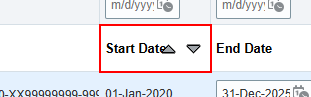
Task: Robotic Enterprise Framework
Workflow: Stage1Process

Step 1 [try]: find the element

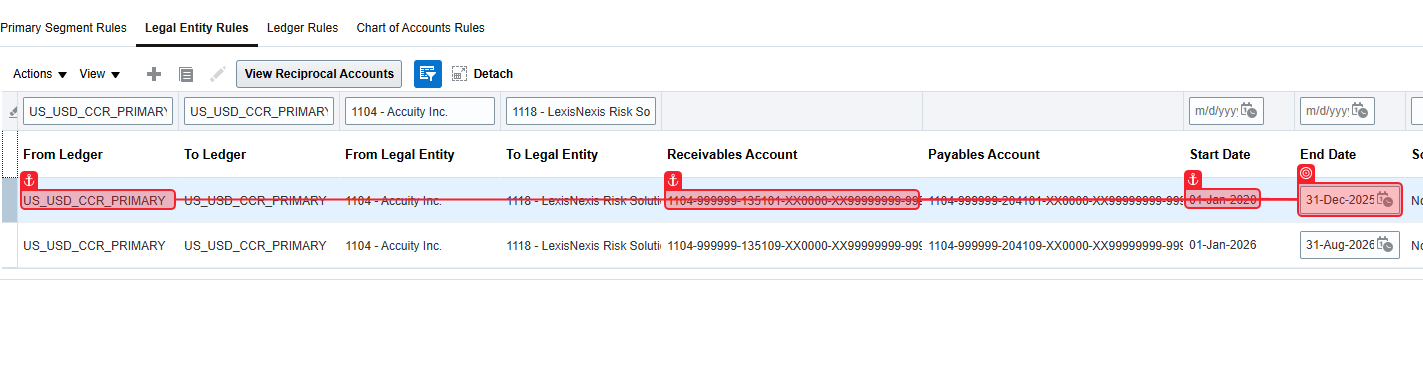
Step 2: check the text box in window 'Manage Intercompany Balancing Rules - Setup and Maintenance - Oracle Fusion Cloud Applications' (chrome.exe)

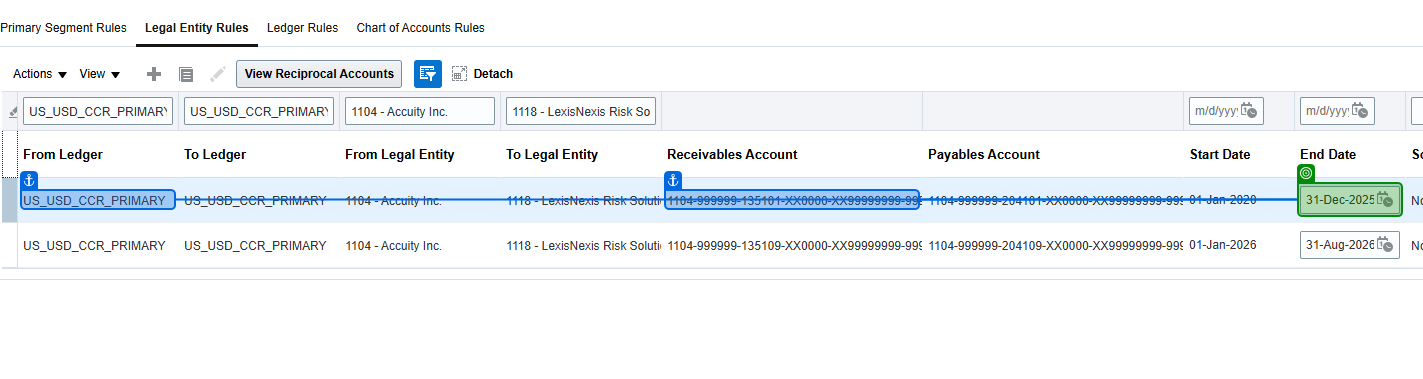
Step 3: check the text box in window 'Manage Intercompany Balancing Rules - Setup and Maintenance - Oracle Fusion Cloud Applications' (chrome.exe)

Step 4: check the element 'Error' in window 'Manage Intercompany Balancing Rules - Setup and Maintenance - Oracle Fusion Cloud Applications' (chrome.exe) (no picture)

Step 5: check the link 'Close' in window 'Manage Intercompany Balancing Rules - Setup and Maintenance - Oracle Fusion Cloud Applications' (chrome.exe) (no picture)

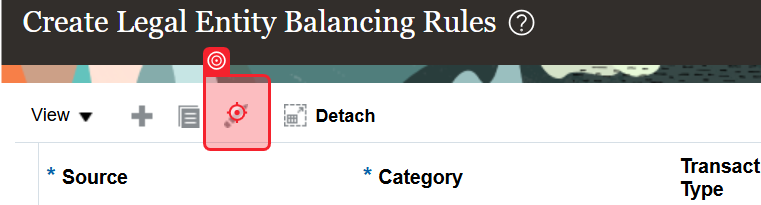
Step 6: click

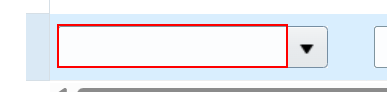
Step 7: type "[CurrentRow.ByField("JE_SOURCE_NAME").Trim]" into the text box

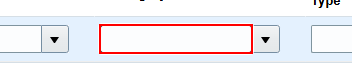
Step 8: type "[CurrentRow.ByField("JE_CATEGORY_NAME").Trim]" into the text box '*userJeCatNameId'

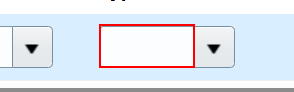
Step 9: type "[CurrentRow.ByField("TRX_TYPE_ID").Trim]" into the text box '*NameTransAttrId'

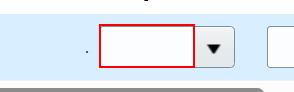
Step 10: type "[CurrentRow.ByField("FROM_LEGAL_ENTITY_NAME").Trim]" into the text box '*fromLENameLOVAttrId'

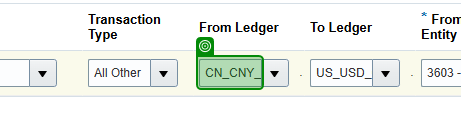
Step 11: check the text box '*fromLedgerNameTransAttr1Id' (chrome.exe)

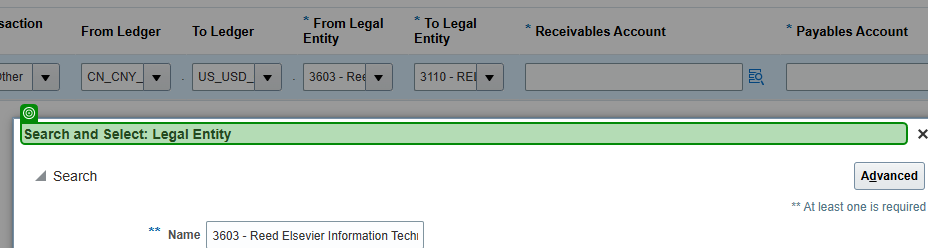
Step 12: check the element 'Search and Select: Legal Entity' in window 'Manage Intercompany Balancing Rules - Setup and Maintenance - Oracle Fusion Cloud Applications' (chrome.exe)

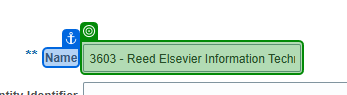
Step 13: get-text from the text box 'Name' in window 'Manage Intercompany Balancing Rules - Setup and Maintenance - Oracle Fusion Cloud Applications' (chrome.exe)

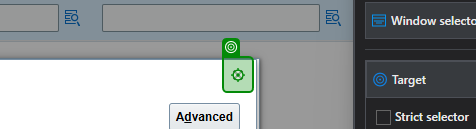
Step 14 [else]: click on the link 'Close' in window 'Manage Intercompany Balancing Rules - Setup and Maintenance - Oracle Fusion Cloud Applications' (chrome.exe)

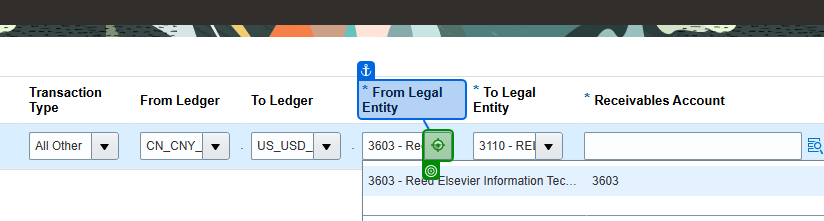
Step 15: click on the link 'Search: From Legal Entity' in window 'Manage Intercompany Balancing Rules - Setup and Maintenance - Oracle Fusion Cloud Applications' (chrome.exe)

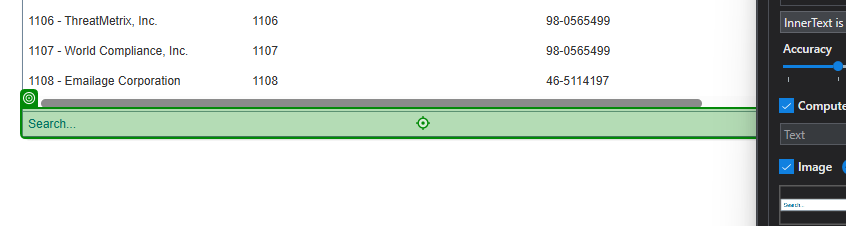
Step 16: click on the link 'Search...' in window 'Manage Intercompany Balancing Rules - Setup and Maintenance - Oracle Fusion Cloud Applications' (chrome.exe)

Step 17 [try]: click on the link 'Search: From Legal Entity' in window 'Manage Intercompany Balancing Rules - Setup and Maintenance - Oracle Fusion Cloud Applications' (chrome.exe) (same screen as step 15)

Step 18: click on the link 'Search...' in window 'Manage Intercompany Balancing Rules - Setup and Maintenance - Oracle Fusion Cloud Applications' (chrome.exe) (same screen as step 16)

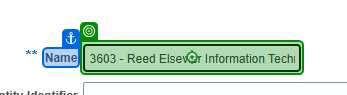
Step 19: type "[String.Join(" ", CurrentRow.ByField("FROM_LEGAL_ENTITY_NAME").Trim.Split(" "c).Take(Math.Max(0, CurrentRow.ByField("FROM_LEGAL_ENTITY_NAME").Trim.Split(" "c).Length - 2)))]" into the text box 'Name' in window 'Manage Intercompany Balancing Rules - Setup and Maintenance - Oracle Fusion Cloud Applications' (chrome.exe)

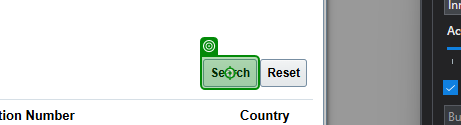
Step 20: click on the button 'Search' in window 'Manage Intercompany Balancing Rules - Setup and Maintenance - Oracle Fusion Cloud Applications' (chrome.exe)

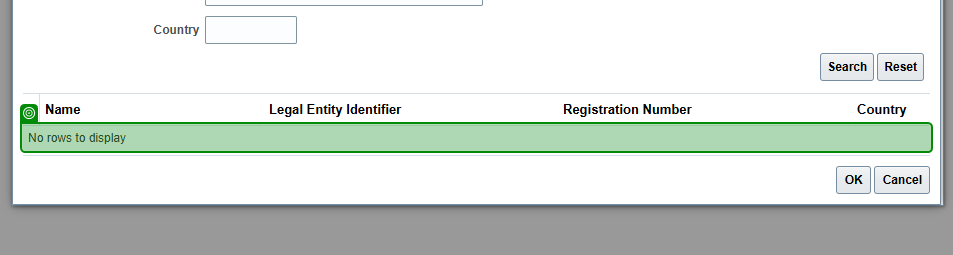
Step 21: check the element 'No rows to display' in window 'Manage Intercompany Balancing Rules - Setup and Maintenance - Oracle Fusion Cloud Applications' (chrome.exe)

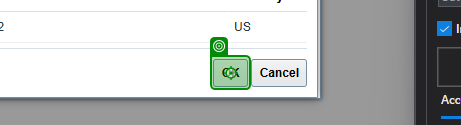
Step 22: click on the button in window 'Manage Intercompany Balancing Rules - Setup and Maintenance - Oracle Fusion Cloud Applications' (chrome.exe)

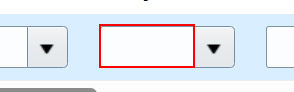
Step 23: type "[CurrentRow.ByField("TO_LEGAL_ENTITY_NAME").Trim]" into the text box '*toLENameVOAttrId'

Step 24: check the text box '*toLedgerNameTransAttr1Id' (chrome.exe) (same screen as step 11)

Step 25: check the element 'Search and Select: Legal Entity' in window 'Manage Intercompany Balancing Rules - Setup and Maintenance - Oracle Fusion Cloud Applications' (chrome.exe) (same screen as step 12)

Step 26: get-text from the text box 'Name' in window 'Manage Intercompany Balancing Rules - Setup and Maintenance - Oracle Fusion Cloud Applications' (chrome.exe) (same screen as step 13)

Step 27 [else]: click on the link 'Close' in window 'Manage Intercompany Balancing Rules - Setup and Maintenance - Oracle Fusion Cloud Applications' (chrome.exe) (same screen as step 14)

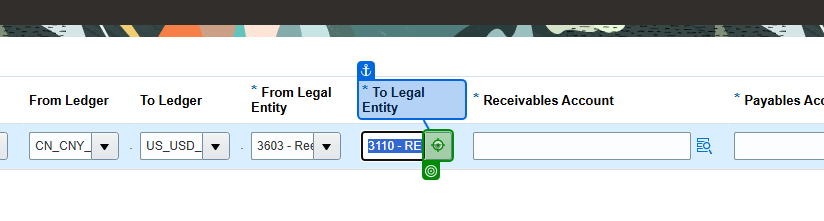
Step 28: click on the link 'Search: To Legal Entity' in window 'Manage Intercompany Balancing Rules - Setup and Maintenance - Oracle Fusion Cloud Applications' (chrome.exe)

Step 29: click on the link 'Search...' in window 'Manage Intercompany Balancing Rules - Setup and Maintenance - Oracle Fusion Cloud Applications' (chrome.exe) (same screen as step 16)

Step 30 [try]: click on the link 'Search: To Legal Entity' in window 'Manage Intercompany Balancing Rules - Setup and Maintenance - Oracle Fusion Cloud Applications' (chrome.exe) (same screen as step 28)

Step 31: click on the link 'Search...' in window 'Manage Intercompany Balancing Rules - Setup and Maintenance - Oracle Fusion Cloud Applications' (chrome.exe) (same screen as step 16)

Step 32: type "[String.Join(" ", CurrentRow.ByField("TO_LEGAL_ENTITY_NAME").Trim.Split(" "c).Take(Math.Max(0, CurrentRow.ByField("TO_LEGAL_ENTITY_NAME").Trim.Split(" "c).Length - 2)))]" into the text box 'Name' in window 'Manage Intercompany Balancing Rules - Setup and Maintenance - Oracle Fusion Cloud Applications' (chrome.exe) (same screen as step 19)

Step 33: click on the button 'Search' in window 'Manage Intercompany Balancing Rules - Setup and Maintenance - Oracle Fusion Cloud Applications' (chrome.exe) (same screen as step 20)

Step 34: check the element 'No rows to display' in window 'Manage Intercompany Balancing Rules - Setup and Maintenance - Oracle Fusion Cloud Applications' (chrome.exe) (same screen as step 21)

Step 35: click on the button in window 'Manage Intercompany Balancing Rules - Setup and Maintenance - Oracle Fusion Cloud Applications' (chrome.exe) (same screen as step 22)

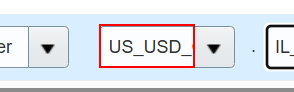
Step 36: type "[CurrentRow.ByField("FROM_LEDGER_NAME").Trim]" into the text box '*fromLedgerNameTransAttr1Id'

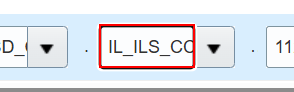
Step 37: type "[CurrentRow.ByField("TO_LEDGER_NAME").Trim]" into the text box '*toLedgerNameTransAttr1Id'

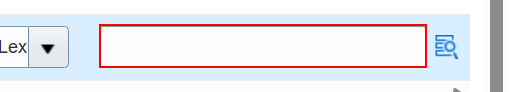
Step 38: type "[CurrentRow.ByField("Receivables Account").Trim]" into the text box

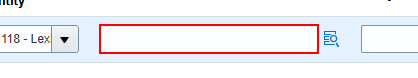
Step 39 [catch]: type "[CurrentRow.ByField("Receivables Account").Trim]" into the text box
